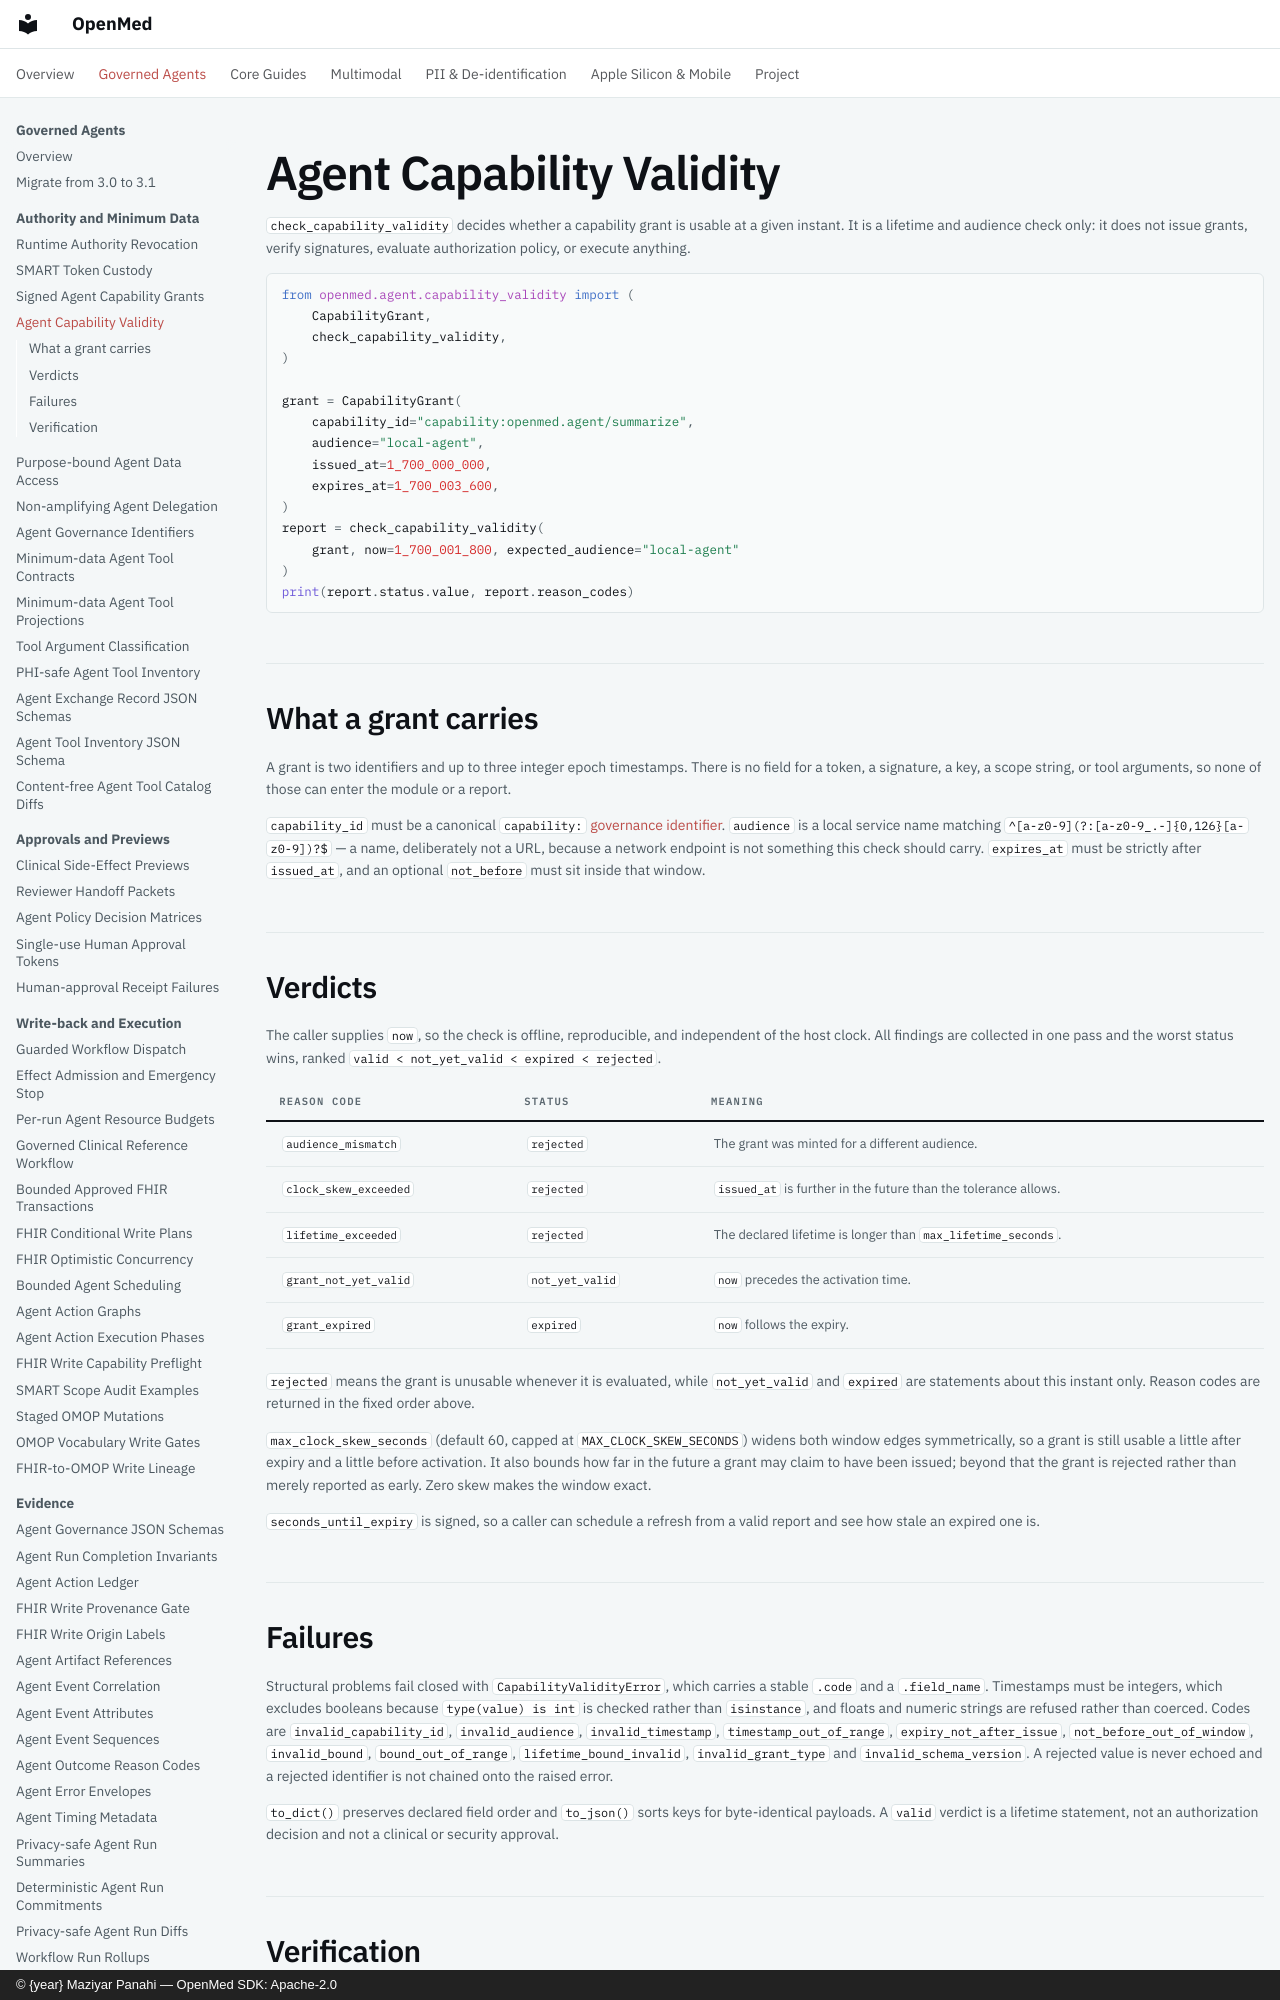

repository: maziyarpanahi/openmed · page: agent/capability-validity/index.html · generator: mkdocs · copyright: © {year} Maziyar Panahi — OpenMed SDK: Apache-2.0

# Agent Capability Validity

`check_capability_validity` decides whether a capability grant is usable at a
given instant. It is a lifetime and audience check only: it does not issue
grants, verify signatures, evaluate authorization policy, or execute anything.

```python
from openmed.agent.capability_validity import (
    CapabilityGrant,
    check_capability_validity,
)

grant = CapabilityGrant(
    capability_id="capability:openmed.agent/summarize",
    audience="local-agent",
    issued_at=1_700_000_000,
    expires_at=1_700_003_600,
)
report = check_capability_validity(
    grant, now=1_700_001_800, expected_audience="local-agent"
)
print(report.status.value, report.reason_codes)
```

## What a grant carries

A grant is two identifiers and up to three integer epoch timestamps. There is
no field for a token, a signature, a key, a scope string, or tool arguments,
so none of those can enter the module or a report.

`capability_id` must be a canonical `capability:`
[governance identifier](governance-identifiers.md). `audience` is a local
service name matching `^[a-z0-9](?:[a-z0-9_.-]{0,126}[a-z0-9])?$` — a name,
deliberately not a URL, because a network endpoint is not something this check
should carry. `expires_at` must be strictly after `issued_at`, and an optional
`not_before` must sit inside that window.

## Verdicts

The caller supplies `now`, so the check is offline, reproducible, and
independent of the host clock. All findings are collected in one pass and the
worst status wins, ranked `valid < not_yet_valid < expired < rejected`.

| Reason code | Status | Meaning |
| --- | --- | --- |
| `audience_mismatch` | `rejected` | The grant was minted for a different audience. |
| `clock_skew_exceeded` | `rejected` | `issued_at` is further in the future than the tolerance allows. |
| `lifetime_exceeded` | `rejected` | The declared lifetime is longer than `max_lifetime_seconds`. |
| `grant_not_yet_valid` | `not_yet_valid` | `now` precedes the activation time. |
| `grant_expired` | `expired` | `now` follows the expiry. |

`rejected` means the grant is unusable whenever it is evaluated, while
`not_yet_valid` and `expired` are statements about this instant only.
Reason codes are returned in the fixed order above.

`max_clock_skew_seconds` (default 60, capped at `MAX_CLOCK_SKEW_SECONDS`)
widens both window edges symmetrically, so a grant is still usable a little
after expiry and a little before activation. It also bounds how far in the
future a grant may claim to have been issued; beyond that the grant is
rejected rather than merely reported as early. Zero skew makes the window
exact.

`seconds_until_expiry` is signed, so a caller can schedule a refresh from a
valid report and see how stale an expired one is.
